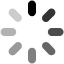
t = 0.00 s
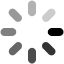
t = 0.25 s
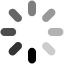
t = 0.50 s
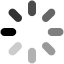
t = 0.75 s

The animated SVG that drew these frames (rendered in a browser with its animation timeline set to each time). Animation: 2 CSS @keyframes rules; one cycle of 1.00 s, repeats indefinitely.

<svg xmlns="http://www.w3.org/2000/svg" width="64" height="64">
	<style type="text/css" >

	 @-webkit-keyframes spin{from{-webkit-transform:scale(1) rotate(0deg);}to{-webkit-transform:scale(1) rotate(360deg);}}
	 @-moz-keyframes spin{from{-moz-transform:scale(1) rotate(0deg);}to{-moz-transform:scale(1) rotate(360deg);}}
	 @keyframes spin{from{transform:scale(1) rotate(0deg);}to{transform:scale(1) rotate(360deg);}}

	 #spinner{
		-webkit-animation:spin 1s infinite linear;
		-moz-animation:spin 1s infinite linear;
		animation:spin 1s infinite linear;
		-webkit-transform-origin:50% 50%;
		-moz-transform-origin:50% 50%;
		transform-origin:50% 50%;
	 }

	</style>
	<g id="spinner">
		<path fill-opacity=".7" d="M59.6 36h-8c-2 0-3.8-1.8-3.8-4s1.7-4 4-4h7.8c2 0 4 1.8 4 4s-2 4-4 4z"/><path fill-opacity=".8" d="M48.7 21c-1.5 1.4-4 1.4-5.5 0s-1.6-4.2 0-5.7l5.5-5.6c1.5-1.5 4-1.5 5.6 0s1.4 4 0 5.6l-5.6 5.5z"/>
		<path d="M32 16.3c-2 0-4-1.8-4-4v-8c0-2 1.8-3.8 4-3.8s4 1.7 4 4v7.8c0 2.2-1.8 4-4 4z"/>
		<path fill-opacity=".2" d="M15.3 21l-5.6-5.7c-1.5-1.5-1.5-4 0-5.6s4-1.5 5.6 0l5.5 5.6c1.5 1.5 1.5 4 0 5.5s-4 1.6-5.5 0z"/>
		<path fill-opacity=".3" d="M16.3 32c0 2.2-1.8 4-4 4h-8c-2 0-3.8-1.8-3.8-4s1.7-4 4-4h7.8c2 0 4 1.8 4 4z"/>
		<path fill-opacity=".4" d="M15.3 54.3c-1.6 1.5-4 1.5-5.6 0-1.5-1.6-1.5-4 0-5.6l5.6-5.5c1.5-1.5 4-1.5 5.5 0s1.5 4 0 5.5l-5.5 5.6z"/>
		<path fill-opacity=".5" d="M32 63.5c-2 0-4-1.7-4-4v-7.8c0-2 1.8-4 4-4s4 1.8 4 4v8c0 2-2 3.8-4 3.8z"/>
		<path fill-opacity=".6" d="M48.7 43l5.5 5.7c1.6 1.5 1.6 4 0 5.5-1.5 1.5-4 1.5-5.5 0l-5.5-5.6c-1.6-1.5-1.6-4 0-5.5s4-1.4 5.5 0z"/>
	</g>
</svg>
